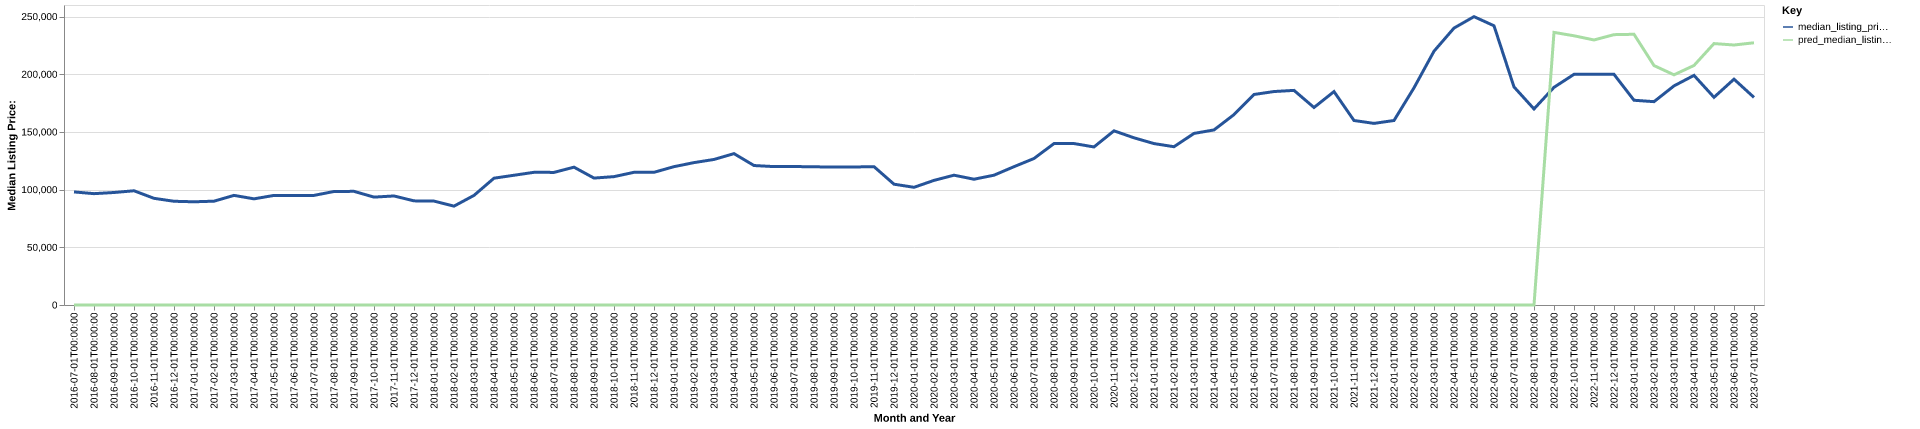

The data file committed next to this chart (first rows):
date, time_idx, median_listing_price, thirty_year_interest_rate_five, month, county_name, active_listing_count, median_days_on_market, pred_median_listing_price, month_year
2016-07-01, 0, 98000, 3.72, 7, montmorency, mi, 314.0, 82.0, 0, Jul-2016
2016-08-01, 1, 96500, 3.73, 8, montmorency, mi, 318.0, 90.0, 0, Aug-2016
2016-09-01, 2, 97500, 3.66, 9, montmorency, mi, 313.0, 109.0, 0, Sep-2016
2016-10-01, 3, 99000, 3.64, 10, montmorency, mi, 288.0, 123.0, 0, Oct-2016
2016-11-01, 4, 92450, 3.66, 11, montmorency, mi, 260.0, 136.0, 0, Nov-2016
2016-12-01, 5, 89900, 3.48, 12, montmorency, mi, 238.0, 150.0, 0, Dec-2016
2017-01-01, 6, 89450, 3.45, 1, montmorency, mi, 218.0, 159.0, 0, Jan-2017
2017-02-01, 7, 89975, 3.5, 2, montmorency, mi, 211.0, 166.0, 0, Feb-2017
2017-03-01, 8, 95000, 3.52, 3, montmorency, mi, 219.0, 174.0, 0, Mar-2017
2017-04-01, 9, 92000, 4.03, 4, montmorency, mi, 224.0, 174.0, 0, Apr-2017
2017-05-01, 10, 94975, 4.32, 5, montmorency, mi, 239.0, 128.0, 0, May-2017
2017-06-01, 11, 95000, 4.2, 6, montmorency, mi, 258.0, 96.0, 0, Jun-2017
2017-07-01, 12, 95000, 4.19, 7, montmorency, mi, 270.0, 87.0, 0, Jul-2017
2017-08-01, 13, 98375, 4.3, 8, montmorency, mi, 276.0, 82.0, 0, Aug-2017
2017-09-01, 14, 98499, 4.1, 9, montmorency, mi, 271.0, 94.0, 0, Sep-2017
2017-10-01, 15, 93500, 4.05, 10, montmorency, mi, 240.0, 99.0, 0, Oct-2017
2017-11-01, 16, 94500, 3.94, 11, montmorency, mi, 225.0, 118.0, 0, Nov-2017
2017-12-01, 17, 90250, 4.03, 12, montmorency, mi, 199.0, 131.0, 0, Dec-2017
2018-01-01, 18, 90050, 3.93, 1, montmorency, mi, 170.0, 155.0, 0, Jan-2018
2018-02-01, 19, 85675, 3.83, 2, montmorency, mi, 167.0, 164.0, 0, Feb-2018
2018-03-01, 20, 95000, 3.94, 3, montmorency, mi, 165.0, 156.0, 0, Mar-2018
2018-04-01, 21, 109900, 3.95, 4, montmorency, mi, 151.0, 165.0, 0, Apr-2018
2018-05-01, 22, 112450, 3.99, 5, montmorency, mi, 162.0, 110.0, 0, May-2018
2018-06-01, 23, 115000, 4.15, 6, montmorency, mi, 179.0, 68.0, 0, Jun-2018
2018-07-01, 24, 114925, 4.4, 7, montmorency, mi, 189.0, 66.0, 0, Jul-2018
2018-08-01, 25, 119450, 4.46, 8, montmorency, mi, 183.0, 70.0, 0, Aug-2018
2018-09-01, 26, 110000, 4.58, 9, montmorency, mi, 190.0, 87.0, 0, Sep-2018
2018-10-01, 27, 111250, 4.66, 10, montmorency, mi, 186.0, 104.0, 0, Oct-2018
2018-11-01, 28, 115000, 4.62, 11, montmorency, mi, 171.0, 115.0, 0, Nov-2018
2018-12-01, 29, 115000, 4.54, 12, montmorency, mi, 154.0, 130.0, 0, Dec-2018
2019-01-01, 30, 119900, 4.6, 1, montmorency, mi, 136.0, 147.0, 0, Jan-2019
2019-02-01, 31, 123400, 4.72, 2, montmorency, mi, 134.0, 160.0, 0, Feb-2019
2019-03-01, 32, 126136, 4.9, 3, montmorency, mi, 128.0, 149.0, 0, Mar-2019
2019-04-01, 33, 131186, 4.94, 4, montmorency, mi, 126.0, 134.0, 0, Apr-2019
2019-05-01, 34, 120875, 4.75, 5, montmorency, mi, 133.0, 99.0, 0, May-2019
2019-06-01, 35, 119950, 4.51, 6, montmorency, mi, 145.0, 68.0, 0, Jun-2019
2019-07-01, 36, 120000, 4.41, 7, montmorency, mi, 140.0, 78.0, 0, Jul-2019
2019-08-01, 37, 119795, 4.41, 8, montmorency, mi, 143.0, 82.0, 0, Aug-2019
2019-09-01, 38, 119489, 4.2, 9, montmorency, mi, 149.0, 84.0, 0, Sep-2019
2019-10-01, 39, 119609, 4.14, 10, montmorency, mi, 151.0, 86.0, 0, Oct-2019
2019-11-01, 40, 119900, 3.84, 11, montmorency, mi, 135.0, 94.0, 0, Nov-2019
2019-12-01, 41, 104700, 3.81, 12, montmorency, mi, 117.0, 112.0, 0, Dec-2019
2020-01-01, 42, 102000, 3.75, 1, montmorency, mi, 106.0, 130.0, 0, Jan-2020
2020-02-01, 43, 108000, 3.73, 2, montmorency, mi, 100.0, 148.0, 0, Feb-2020
2020-03-01, 44, 112500, 3.78, 3, montmorency, mi, 99.0, 167.0, 0, Mar-2020
2020-04-01, 45, 109000, 3.75, 4, montmorency, mi, 94.0, 183.0, 0, Apr-2020
2020-05-01, 46, 112500, 3.74, 5, montmorency, mi, 96.0, 166.0, 0, May-2020
2020-06-01, 47, 119875, 3.72, 6, montmorency, mi, 97.0, 125.0, 0, Jun-2020
2020-07-01, 48, 126975, 3.49, 7, montmorency, mi, 89.0, 90.0, 0, Jul-2020
2020-08-01, 49, 139900, 3.65, 8, montmorency, mi, 74.0, 65.0, 0, Aug-2020
2020-09-01, 50, 139900, 3.33, 9, montmorency, mi, 66.0, 81.0, 0, Sep-2020
2020-10-01, 51, 137000, 3.28, 10, montmorency, mi, 60.0, 68.0, 0, Oct-2020
2020-11-01, 52, 150950, 3.21, 11, montmorency, mi, 53.0, 87.0, 0, Nov-2020
2020-12-01, 53, 144900, 3.07, 12, montmorency, mi, 40.0, 115.0, 0, Dec-2020
2021-01-01, 54, 139900, 2.99, 1, montmorency, mi, 33.0, 122.0, 0, Jan-2021
2021-02-01, 55, 137175, 2.93, 2, montmorency, mi, 27.0, 106.0, 0, Feb-2021
2021-03-01, 56, 148700, 2.88, 3, montmorency, mi, 21.0, 133.0, 0, Mar-2021
2021-04-01, 57, 151725, 2.84, 4, montmorency, mi, 23.0, 24.0, 0, Apr-2021
2021-05-01, 58, 165000, 2.71, 5, montmorency, mi, 28.0, 36.0, 0, May-2021
2021-06-01, 59, 182450, 2.79, 6, montmorency, mi, 51.0, 23.0, 0, Jun-2021
... 25 more rows
